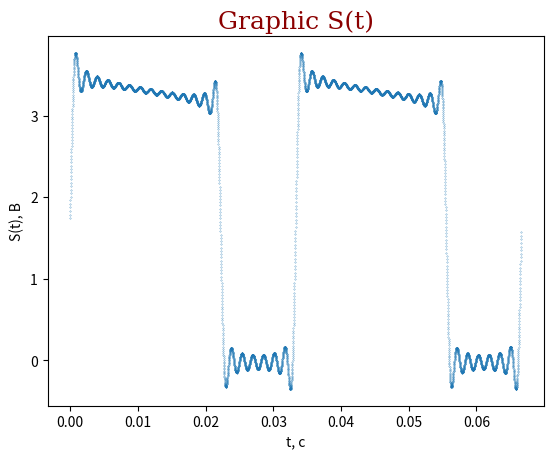

Write Python code to recreate this figure.
import math
import matplotlib.pyplot as plt


def S(t_val, ak_list, bk_list, w_val):
    result = 2.2
    k_val = 1
    for i in range(20):
        result += ak_list[i] * math.cos(k_val * w_val * t_val) + bk_list[i] * math.sin(k_val * w_val * t_val)
        k_val += 1
    return result


if __name__ == '__main__':
    w = 188.6
    T = 0.0333

    ak = []
    bk = []
    for k in range(1, 21):
        ak.append(((367956302 * k * math.sin((104673 * k) / 25000)) - (8788233 * math.cos((104673 * k) / 25000))) /
                  ((364849349 * k ** 2) + 208124) + 9712500 / ((364849349 * k ** 2) + 208124))
        bk.append((406654605 * k - (8788233 * math.sin((104673 * k) / 25000)) -
                   (367956302 * k * math.cos((104673 * k) / 25000))) / ((364849349 * k ** 2) + 208124))

    print("Ak")
    for val in ak:
        print("%.4f" % val)
    print("----------------")

    print("Bk")
    for val in bk:
        print("%.4f" % val)
    print("----------------")

    print("sqrt(Ak^2 + Bk^2)")
    for i in range(len(ak)):
        print("%.4f" % math.sqrt(ak[i] ** 2 + bk[i] ** 2))
    print("----------------")

    print("arctg(Bk/Ak)")
    for i in range(len(ak)):
        print("%.4f" % math.atan(bk[i] / ak[i]))

    t = 0
    x_vals = []
    y_vals = []
    while t <= 2 * T:
        x_vals.append(t)
        y_vals.append(S(t, ak, bk, w))
        t += 0.00001
    plt.title("Graphic S(t)", fontdict={'family': 'serif', 'color': 'darkred', 'size': 18})
    plt.xlabel("t, c")
    plt.ylabel("S(t), B")
    plt.scatter(x_vals, y_vals, s=0.05)
    plt.show()
